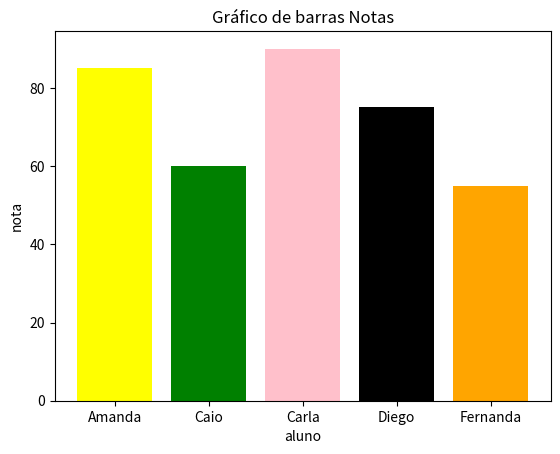

Write the Python code that produced this figure.
#Faz a importação da biblioteca matplotlib e adiciona um alias (apelido)
#Usar linha de comando: python3 -m pip install matplotlib
import matplotlib.pyplot as plt 

# Definição dos grupos e valores
aluno = ['Amanda','Caio','Carla',  'Diego', 'Fernanda']
nota = [85 , 60 , 90, 75, 55]

# Configura um gráfico de barras, onde recebemos os grupos, valores
# E opcionalmente as cores 
plt.bar(aluno, nota, color=['yellow', 'green', 'pink', 'black', 'orange'])

# Define o título do gráfico
plt.title('Gráfico de barras Notas')

# Define o título do eixo x
plt.xlabel('aluno')

# Define o título do eixo y
plt.ylabel('nota')

#Cria o gráfico
plt.show()

#Salva dentro do arquivo de imagem
plt.savefig('chart.png')

